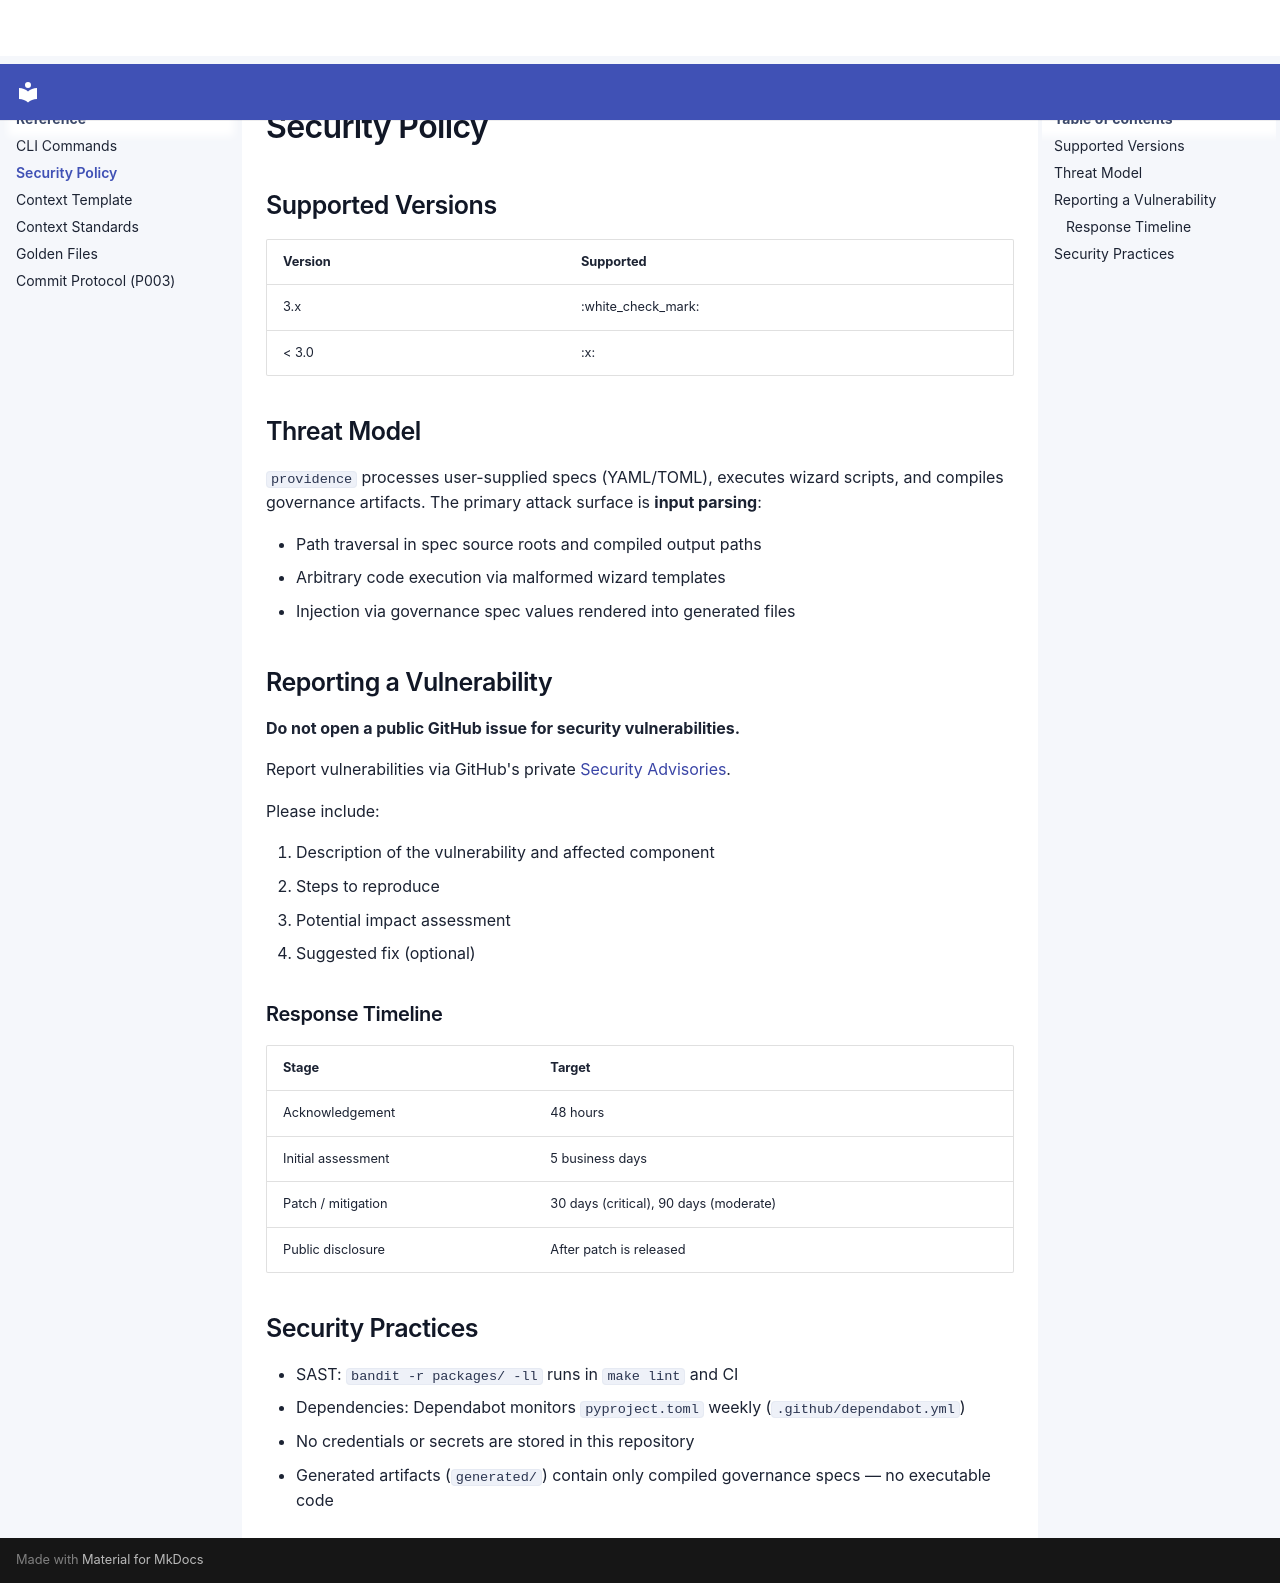

repository: SergioLacerda/providence · page: spec/reference/SECURITY/index.html · generator: mkdocs

# Security Policy

## Supported Versions

| Version | Supported          |
| ------- | ------------------ |
| 3.x     | :white_check_mark: |
| < 3.0   | :x:                |

## Threat Model

`providence` processes user-supplied specs (YAML/TOML), executes wizard scripts, and
compiles governance artifacts. The primary attack surface is **input parsing**:

- Path traversal in spec source roots and compiled output paths
- Arbitrary code execution via malformed wizard templates
- Injection via governance spec values rendered into generated files

## Reporting a Vulnerability

**Do not open a public GitHub issue for security vulnerabilities.**

Report vulnerabilities via GitHub's private [Security Advisories](https://github.com/SergioLacerda/providence/security/advisories/new).

Please include:

1. Description of the vulnerability and affected component
2. Steps to reproduce
3. Potential impact assessment
4. Suggested fix (optional)

### Response Timeline

| Stage | Target |
|-------|--------|
| Acknowledgement | 48 hours |
| Initial assessment | 5 business days |
| Patch / mitigation | 30 days (critical), 90 days (moderate) |
| Public disclosure | After patch is released |

## Security Practices

- SAST: `bandit -r packages/ -ll` runs in `make lint` and CI
- Dependencies: Dependabot monitors `pyproject.toml` weekly (`.github/dependabot.yml`)
- No credentials or secrets are stored in this repository
- Generated artifacts (`generated/`) contain only compiled governance specs — no executable code
